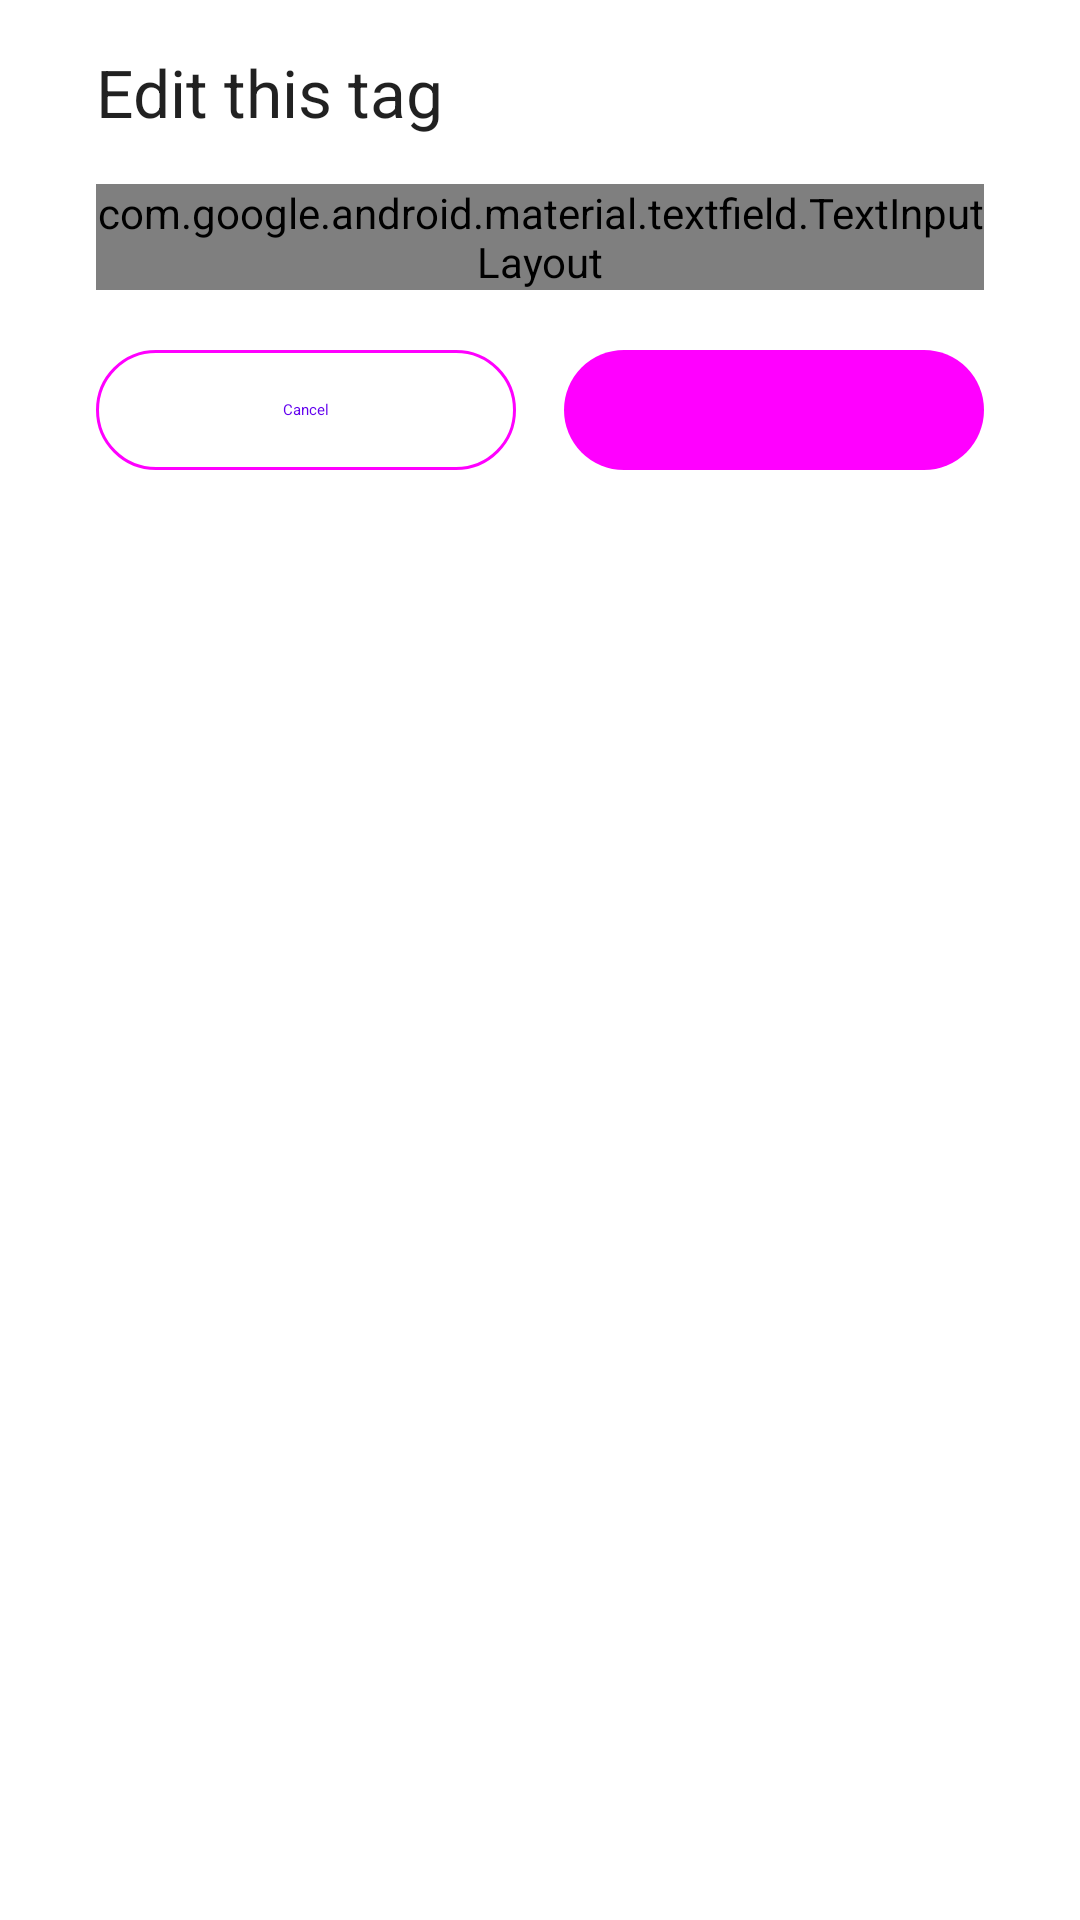

Write the Android layout XML for this screen, with the resource values it uses.
<!-- AndroidManifest.xml: fallback theme Theme.MaterialComponents.DayNight.NoActionBar -->
<!-- res/layout/dialog_input.xml -->
<?xml version="1.0" encoding="utf-8"?>
<androidx.constraintlayout.widget.ConstraintLayout xmlns:android="http://schemas.android.com/apk/res/android"
    xmlns:app="http://schemas.android.com/apk/res-auto"
    android:layout_width="match_parent"
    android:layout_height="wrap_content"
    android:paddingHorizontal="@dimen/spacing_large"
    android:paddingVertical="@dimen/spacing_normal"
    android:theme="?materialAlertDialogTheme">

    <androidx.appcompat.widget.AppCompatTextView
        android:id="@+id/tv_title"
        android:layout_width="wrap_content"
        android:layout_height="wrap_content"
        android:text="@string/edit_tag"
        android:textAppearance="@style/TextAppearance.Material3.TitleLarge"
        app:layout_constraintStart_toStartOf="parent"
        app:layout_constraintTop_toTopOf="parent" />

    <com.google.android.material.textfield.TextInputLayout
        android:id="@+id/til_input"
        style="@style/Widget.Material3.TextInputLayout.OutlinedBox.ExposedDropdownMenu"
        android:layout_width="match_parent"
        android:layout_height="wrap_content"
        android:layout_marginTop="@dimen/spacing_normal"
        android:labelFor="@+id/et_input"
        app:layout_constraintEnd_toEndOf="parent"
        app:layout_constraintStart_toStartOf="parent"
        app:layout_constraintTop_toBottomOf="@id/tv_title">

        <AutoCompleteTextView
            android:id="@+id/et_input"
            android:layout_width="match_parent"
            android:layout_height="wrap_content"
            android:imeOptions="actionDone"
            android:inputType="text" />
    </com.google.android.material.textfield.TextInputLayout>


    <com.google.android.material.button.MaterialButton
        android:id="@+id/btn_negative"
        style="@style/Widget.Material3.Button.OutlinedButton"
        android:layout_width="0dp"
        android:layout_height="wrap_content"
        android:layout_marginEnd="@dimen/spacing_unit"
        android:text="@android:string/cancel"
        app:layout_constraintEnd_toStartOf="@+id/btn_positive"
        app:layout_constraintHorizontal_weight="1"
        app:layout_constraintStart_toStartOf="parent"
        app:layout_constraintTop_toTopOf="@id/btn_positive" />


    <com.google.android.material.button.MaterialButton
        android:id="@+id/btn_positive"
        style="@style/Widget.Material3.Button.TonalButton"
        android:layout_width="0dp"
        android:layout_height="wrap_content"
        android:layout_marginStart="@dimen/spacing_unit"
        android:layout_marginTop="@dimen/spacing_normal"
        android:text="@android:string/ok"
        app:layout_constraintEnd_toEndOf="parent"
        app:layout_constraintHorizontal_weight="1"
        app:layout_constraintStart_toEndOf="@+id/btn_negative"
        app:layout_constraintTop_toBottomOf="@id/til_input" />
</androidx.constraintlayout.widget.ConstraintLayout>
<!-- resources referenced by this layout -->
<resources>
  <dimen name="spacing_large">32dp</dimen>
  <dimen name="spacing_normal">16dp</dimen>
  <dimen name="spacing_unit">8dp</dimen>
  <string name="edit_tag">Edit this tag</string>
</resources>
